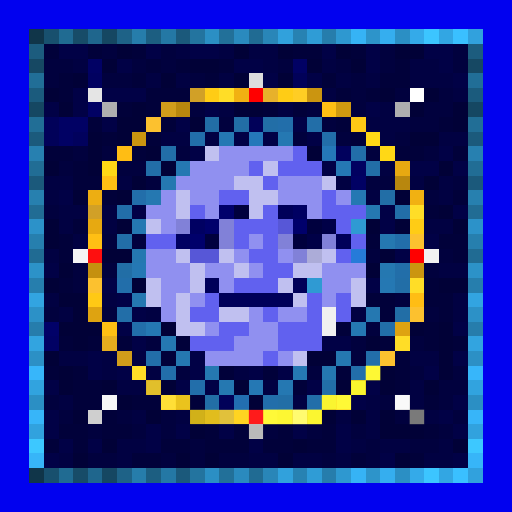
t = 0.00 s
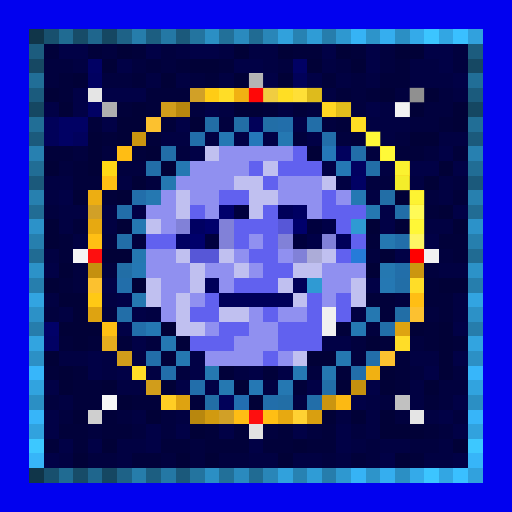
t = 1.00 s
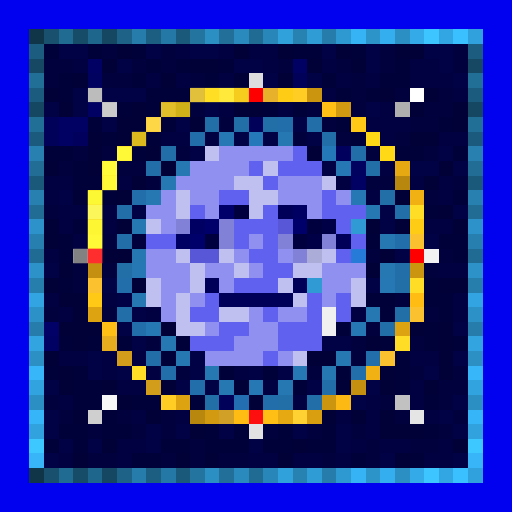
t = 2.00 s
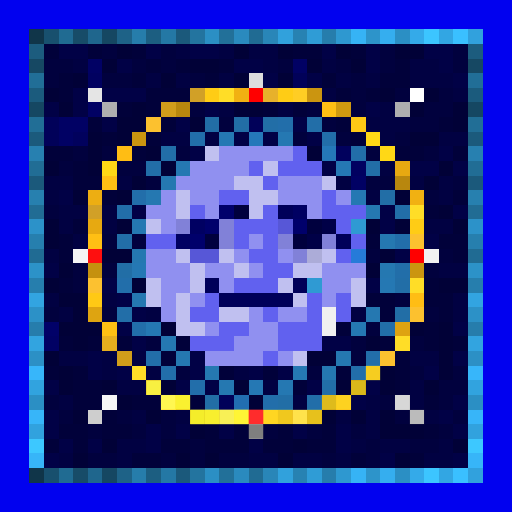
t = 3.00 s
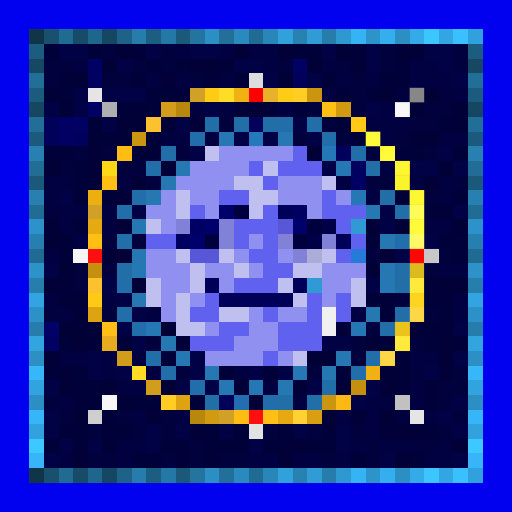
t = 4.00 s
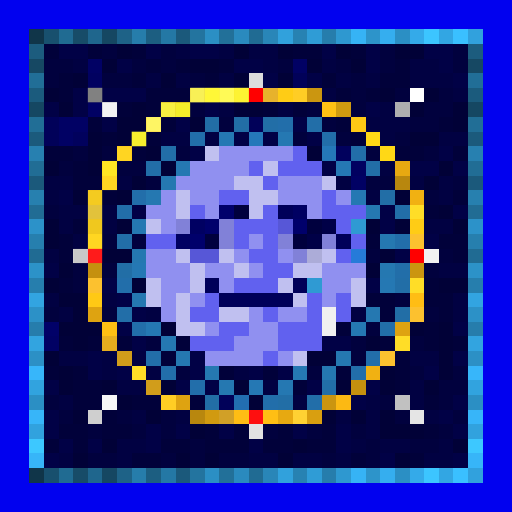
t = 5.00 s

The animated SVG that drew these frames (rendered in a browser with its animation timeline set to each time). Animation: 1 CSS @keyframes rule; one cycle of 6.00 s, repeats indefinitely.

<svg viewBox="0 0 35 35" shape-rendering="crispEdges" xmlns="http://www.w3.org/2000/svg"><style>@keyframes k0{0%{opacity:0}14.63%{opacity:.95}32.50%{opacity:0}100%{opacity:0}}.a00{animation:k0 3.2s ease-in-out 0.00s infinite}.a01{animation:k0 3.2s ease-in-out -0.40s infinite}.a02{animation:k0 3.2s ease-in-out -0.80s infinite}.a03{animation:k0 3.2s ease-in-out -1.20s infinite}.a04{animation:k0 3.2s ease-in-out -1.60s infinite}.a05{animation:k0 3.2s ease-in-out -2.00s infinite}.a06{animation:k0 3.2s ease-in-out -2.40s infinite}.a07{animation:k0 3.2s ease-in-out -2.80s infinite}</style><rect width="35" height="35" fill="#0101ef"/><path fill="#103549" d="M2 2h1v1H2zM2 32h1v1H2z"/><path fill="#18506e" d="M3 2h1v1H3zM3 32h1v1H3z"/><path fill="#206b92" d="M4 2h1v1H4zM4 32h1v1H4z"/><path fill="#174c68" d="M5 2h1v1H5zM5 32h1v1H5z"/><path fill="#1f668d" d="M6 2h1v1H6zM6 32h1v1H6z"/><path fill="#154762" d="M7 2h1v1H7zM2 7h1v1H2zM32 7h1v1H32zM7 32h1v1H7z"/><path fill="#1e6287" d="M8 2h1v1H8zM8 32h1v1H8z"/><path fill="#267dab" d="M9 2h1v1H9zM9 32h1v1H9z"/><path fill="#1c5e81" d="M10 2h1v1H10zM10 32h1v1H10z"/><path fill="#2478a5" d="M11 2h1v1H11zM11 32h1v1H11z"/><path fill="#1b597b" d="M12 2h1v1H12zM2 12h1v1H2zM32 12h1v1H32zM12 32h1v1H12z"/><path fill="#23749f" d="M13 2h1v1H13zM13 32h1v1H13z"/><path fill="#2b8fc4" d="M14 2h1v1H14zM27 2h1v1H27zM2 27h1v1H2zM32 27h1v1H32zM14 32h1v1H14zM27 32h1v1H27z"/><path fill="#227099" d="M15 2h1v1H15zM15 32h1v1H15z"/><path fill="#2a8abe" d="M16 2h1v1H16zM16 32h1v1H16z"/><path fill="#206b93" d="M17 2h1v1H17zM2 17h1v1H2zM32 17h1v1H32zM17 32h1v1H17z"/><path fill="#2986b8" d="M18 2h1v1H18zM18 32h1v1H18z"/><path fill="#31a1dc" d="M19 2h1v1H19zM19 32h1v1H19z"/><path fill="#2782b2" d="M20 2h1v1H20zM20 32h1v1H20z"/><path fill="#2f9cd6" d="M21 2h1v1H21zM21 32h1v1H21z"/><path fill="#267dac" d="M22 2h1v1H22zM2 22h1v1H2zM32 22h1v1H32zM22 32h1v1H22z"/><path fill="#2e98d0" d="M23 2h1v1H23zM23 32h1v1H23z"/><path fill="#36b3f5" d="M24 2h1v1H24zM24 32h1v1H24z"/><path fill="#2d94ca" d="M25 2h1v1H25zM25 32h1v1H25z"/><path fill="#35aeef" d="M26 2h1v1H26zM26 32h1v1H26z"/><path fill="#34aae9" d="M28 2h1v1H28zM28 32h1v1H28z"/><path fill="#3cc5ff" d="M29 2h1v1H29zM29 32h1v1H29z"/><path fill="#32a6e3" d="M30 2h1v1H30zM30 32h1v1H30z"/><path fill="#3ac0ff" d="M31 2h1v1H31zM31 32h1v1H31z"/><path fill="#31a1dd" d="M32 2h1v1H32zM32 32h1v1H32z"/><path fill="#1c5c7e" d="M2 3h1v1H2zM32 3h1v1H32z"/><path fill="#01013a" d="M3 3h1v1H3zM6 3h1v1H6zM9 3h1v1H9zM20 3h2v1H20zM24 3h1v1H24zM10 4h1v1H10zM12 4h1v1H12zM15 4h1v1H15zM27 4h1v1H27zM4 5h1v1H4zM9 5h1v1H9zM14 5h1v1H14zM22 5h1v1H22zM26 5h2v1H26zM4 6h1v1H4zM10 6h3v1H10zM23 6h1v1H23zM25 6h1v1H25zM8 7h1v1H8zM10 7h1v1H10zM18 7h1v1H18zM20 7h1v1H20zM6 8h1v1H6zM11 8h1v1H11zM23 8h1v1H23zM30 8h1v1H30zM7 9h1v1H7zM10 9h1v1H10zM24 9h1v1H24zM3 10h2v1H3zM9 10h1v1H9zM27 10h2v1H27zM31 10h1v1H31zM5 11h1v1H5zM5 12h2v1H5zM7 13h1v1H7zM31 13h1v1H31zM29 14h1v1H29zM5 15h1v1H5zM4 16h1v1H4zM25 16h1v1H25zM30 16h2v1H30zM4 17h1v1H4zM31 17h1v1H31zM4 19h1v1H4zM29 19h1v1H29zM25 20h2v1H25zM29 20h2v1H29zM26 21h1v1H26zM30 21h1v1H30zM23 22h1v1H23zM29 22h1v1H29zM4 23h1v1H4zM6 23h1v1H6zM8 23h1v1H8zM12 23h1v1H12zM26 23h1v1H26zM29 23h1v1H29zM31 23h1v1H31zM11 24h1v1H11zM27 24h1v1H27zM3 25h1v1H3zM5 25h1v1H5zM15 25h1v1H15zM18 25h1v1H18zM23 25h1v1H23zM27 25h1v1H27zM5 26h2v1H5zM20 26h1v1H20zM27 26h1v1H27zM5 27h2v1H5zM9 27h2v1H9zM13 27h1v1H13zM29 27h1v1H29zM7 28h1v1H7zM4 29h2v1H4zM7 29h2v1H7zM14 29h1v1H14zM16 29h1v1H16zM19 29h1v1H19zM22 29h1v1H22zM29 29h1v1H29zM3 30h1v1H3zM5 30h1v1H5zM11 30h2v1H11zM14 30h3v1H14zM18 30h2v1H18zM21 30h2v1H21zM9 31h2v1H9zM24 31h1v1H24zM28 31h1v1H28z"/><path fill="#010146" d="M4 3h2v1H4zM10 3h1v1H10zM13 3h2v1H13zM22 3h1v1H22zM25 3h1v1H25zM29 3h2v1H29zM8 4h1v1H8zM16 4h2v1H16zM25 4h1v1H25zM30 4h1v1H30zM18 5h1v1H18zM21 5h1v1H21zM31 5h1v1H31zM5 6h1v1H5zM7 6h3v1H7zM3 7h1v1H3zM5 7h1v1H5zM14 7h1v1H14zM25 7h1v1H25zM7 8h1v1H7zM12 8h1v1H12zM20 8h1v1H20zM16 9h1v1H16zM18 9h1v1H18zM21 9h1v1H21zM13 10h1v1H13zM30 10h1v1H30zM22 11h1v1H22zM28 11h2v1H28zM31 11h1v1H31zM4 13h1v1H4zM9 14h1v1H9zM26 14h1v1H26zM31 14h1v1H31zM26 15h1v1H26zM29 16h1v1H29zM27 17h1v1H27zM3 18h1v1H3zM7 19h1v1H7zM25 19h1v1H25zM8 20h1v1H8zM9 21h1v1H9zM8 22h1v1H8zM31 22h1v1H31zM9 23h1v1H9zM22 23h2v1H22zM6 24h1v1H6zM13 24h1v1H13zM31 24h1v1H31zM6 25h1v1H6zM8 25h1v1H8zM13 25h1v1H13zM17 25h1v1H17zM19 25h1v1H19zM29 25h1v1H29zM3 26h1v1H3zM12 26h1v1H12zM14 26h1v1H14zM21 26h1v1H21zM25 26h1v1H25zM24 27h1v1H24zM31 27h1v1H31zM3 28h1v1H3zM30 28h1v1H30zM3 29h1v1H3zM10 29h1v1H10zM12 29h1v1H12zM15 29h1v1H15zM20 29h1v1H20zM23 29h1v1H23zM31 29h1v1H31zM4 30h1v1H4zM6 30h1v1H6zM10 30h1v1H10zM17 30h1v1H17zM23 30h1v1H23zM3 31h1v1H3zM26 31h1v1H26zM31 31h1v1H31z"/><path fill="#01013e" d="M7 3h1v1H7zM11 3h1v1H11zM26 3h1v1H26zM31 3h1v1H31zM3 4h2v1H3zM9 4h1v1H9zM11 4h1v1H11zM19 4h1v1H19zM23 4h1v1H23zM26 4h1v1H26zM31 4h1v1H31zM3 5h1v1H3zM7 5h2v1H7zM13 5h1v1H13zM24 5h1v1H24zM24 6h1v1H24zM27 6h1v1H27zM30 6h1v1H30zM13 7h1v1H13zM21 7h1v1H21zM24 7h1v1H24zM29 7h2v1H29zM15 8h1v1H15zM22 8h1v1H22zM28 8h2v1H28zM20 9h1v1H20zM23 9h1v1H23zM27 9h1v1H27zM5 10h1v1H5zM7 10h1v1H7zM12 10h1v1H12zM25 10h1v1H25zM29 10h1v1H29zM4 11h1v1H4zM8 11h2v1H8zM10 12h1v1H10zM25 12h2v1H25zM31 12h1v1H31zM29 13h1v1H29zM3 14h1v1H3zM7 16h1v1H7zM9 16h1v1H9zM25 17h1v1H25zM30 17h1v1H30zM5 18h1v1H5zM7 18h1v1H7zM29 18h1v1H29zM5 19h1v1H5zM27 20h1v1H27zM3 21h1v1H3zM7 21h1v1H7zM29 21h1v1H29zM25 22h1v1H25zM10 23h1v1H10zM24 23h1v1H24zM28 23h1v1H28zM24 24h1v1H24zM12 25h1v1H12zM21 25h1v1H21zM28 25h1v1H28zM31 25h1v1H31zM30 26h2v1H30zM3 27h1v1H3zM26 27h1v1H26zM30 27h1v1H30zM4 28h1v1H4zM8 28h1v1H8zM11 28h1v1H11zM27 28h1v1H27zM31 28h1v1H31zM6 29h1v1H6zM9 29h1v1H9zM11 29h1v1H11zM18 29h1v1H18zM21 29h1v1H21zM24 29h1v1H24zM30 29h1v1H30zM13 30h1v1H13zM25 30h1v1H25zM28 30h2v1H28zM6 31h2v1H6zM11 31h1v1H11zM13 31h1v1H13zM15 31h2v1H15zM22 31h1v1H22zM25 31h1v1H25z"/><path fill="#010137" d="M8 3h1v1H8zM16 3h1v1H16zM19 3h1v1H19zM23 3h1v1H23zM27 3h2v1H27zM7 4h1v1H7zM13 4h2v1H13zM21 4h1v1H21zM24 4h1v1H24zM5 5h1v1H5zM11 5h1v1H11zM16 5h1v1H16zM19 5h1v1H19zM3 6h1v1H3zM26 6h1v1H26zM29 6h1v1H29zM4 7h1v1H4zM9 7h1v1H9zM16 7h2v1H16zM28 7h1v1H28zM31 7h1v1H31zM8 8h2v1H8zM13 8h1v1H13zM31 8h1v1H31zM6 9h1v1H6zM8 9h1v1H8zM28 9h2v1H28zM6 10h1v1H6zM10 10h1v1H10zM21 10h1v1H21zM3 11h1v1H3zM6 11h1v1H6zM11 11h1v1H11zM30 11h1v1H30zM9 12h1v1H9zM29 12h1v1H29zM5 13h1v1H5zM8 13h1v1H8zM27 13h1v1H27zM30 14h1v1H30zM3 15h1v1H3zM8 15h1v1H8zM25 15h1v1H25zM27 15h1v1H27zM31 15h1v1H31zM3 16h1v1H3zM7 17h2v1H7zM26 17h1v1H26zM4 18h1v1H4zM25 18h1v1H25zM3 19h1v1H3zM9 19h1v1H9zM30 19h2v1H30zM4 20h2v1H4zM5 21h1v1H5zM4 22h3v1H4zM11 22h1v1H11zM28 22h1v1H28zM30 22h1v1H30zM5 23h1v1H5zM25 23h1v1H25zM30 23h1v1H30zM3 24h1v1H3zM21 24h2v1H21zM30 24h1v1H30zM4 25h1v1H4zM26 25h1v1H26zM30 25h1v1H30zM4 26h1v1H4zM7 26h1v1H7zM11 26h1v1H11zM16 26h1v1H16zM23 26h1v1H23zM26 26h1v1H26zM29 26h1v1H29zM8 27h1v1H8zM17 27h1v1H17zM5 28h1v1H5zM10 28h1v1H10zM22 28h1v1H22zM24 28h1v1H24zM26 28h1v1H26zM13 29h1v1H13zM26 29h3v1H26zM7 30h1v1H7zM20 30h1v1H20zM31 30h1v1H31zM5 31h1v1H5zM12 31h1v1H12zM14 31h1v1H14zM19 31h1v1H19zM27 31h1v1H27z"/><path fill="#010142" d="M12 3h1v1H12zM15 3h1v1H15zM17 3h2v1H17zM5 4h1v1H5zM18 4h1v1H18zM22 4h1v1H22zM28 4h2v1H28zM10 5h1v1H10zM12 5h1v1H12zM15 5h1v1H15zM23 5h1v1H23zM25 5h1v1H25zM28 5h3v1H28zM22 6h1v1H22zM31 6h1v1H31zM15 7h1v1H15zM19 7h1v1H19zM26 7h1v1H26zM25 8h3v1H25zM11 9h2v1H11zM14 9h1v1H14zM26 9h1v1H26zM30 9h2v1H30zM26 11h1v1H26zM3 12h2v1H3zM8 12h1v1H8zM23 12h1v1H23zM28 12h1v1H28zM30 12h1v1H30zM3 13h1v1H3zM25 13h1v1H25zM30 13h1v1H30zM4 14h2v1H4zM7 14h1v1H7zM4 15h1v1H4zM7 15h1v1H7zM29 15h2v1H29zM5 16h1v1H5zM3 17h1v1H3zM30 18h2v1H30zM3 20h1v1H3zM7 20h1v1H7zM31 20h1v1H31zM4 21h1v1H4zM10 21h1v1H10zM24 21h1v1H24zM31 21h1v1H31zM4 24h2v1H4zM7 24h1v1H7zM9 24h1v1H9zM28 24h2v1H28zM7 25h1v1H7zM10 25h1v1H10zM16 25h1v1H16zM8 26h2v1H8zM18 26h1v1H18zM28 26h1v1H28zM4 27h1v1H4zM20 27h1v1H20zM25 27h1v1H25zM28 27h1v1H28zM9 28h1v1H9zM12 28h1v1H12zM23 28h1v1H23zM25 28h1v1H25zM29 28h1v1H29zM25 29h1v1H25zM8 30h2v1H8zM24 30h1v1H24zM26 30h2v1H26zM30 30h1v1H30zM4 31h1v1H4zM8 31h1v1H8zM17 31h2v1H17zM20 31h2v1H20zM23 31h1v1H23zM29 31h2v1H29z"/><path fill="#164863" d="M2 4h1v1H2zM32 4h1v1H32z"/><path fill="#010164" d="M6 4h1v1H6zM20 4h1v1H20zM6 7h1v1H6zM4 8h2v1H4zM4 9h1v1H4zM24 12h1v1H24zM3 23h1v1H3z"/><path fill="#216e97" d="M2 5h1v1H2zM32 5h1v1H32z"/><path fill="#010160" d="M6 5h1v1H6zM24 11h1v1H24z"/><path fill="#dddddd" d="M17 5h1v1H17z"/><path fill="#010159" d="M20 5h1v1H20zM3 8h1v1H3zM17 8h1v1H17zM3 9h1v1H3zM15 27h1v1H15z"/><path fill="#1b5b7d" d="M2 6h1v1H2zM32 6h1v1H32z"/><path fill="#e5e5e5" d="M6 6h1v1H6zM28 28h1v1H28z"/><path fill="#d1a027" d="M13 6h1v1H13zM6 14h1v1H6zM15 28h1v1H15z"/><path fill="#ffcc15" d="M14 6h1v1H14zM19 6h1v1H19zM28 15h1v1H28z"/><path fill="#ffdd27" d="M15 6h1v1H15zM28 14h1v1H28zM28 19h1v1H28zM27 23h1v1H27zM9 25h1v1H9z"/><path fill="#f1b112" d="M16 6h1v1H16zM28 13h1v1H28zM25 25h1v1H25z"/><path fill="#ff0000" d="M17 6h1v1H17zM28 17h1v1H28z"/><path fill="#e7b12b" d="M18 6h1v1H18z"/><path fill="#ffcd24" d="M20 6h1v1H20zM11 27h1v1H11z"/><path fill="#cb9510" d="M21 6h1v1H21zM9 9h1v1H9zM28 18h1v1H28zM22 27h1v1H22z"/><path fill="#ffffff" d="M28 6h1v1H28z"/><path fill="#afafaf" d="M7 7h1v1H7zM27 7h1v1H27z"/><path fill="#d19d1b" d="M11 7h1v1H11zM8 24h1v1H8zM10 26h1v1H10z"/><path fill="#b8870e" d="M12 7h1v1H12zM27 12h1v1H27zM13 28h1v1H13z"/><path fill="#ffbf14" d="M22 7h1v1H22zM7 12h1v1H7zM6 16h1v1H6zM7 22h1v1H7zM18 28h1v1H18z"/><path fill="#d19a10" d="M23 7h1v1H23zM14 28h1v1H14z"/><path fill="#216e96" d="M2 8h1v1H2zM32 8h1v1H32z"/><path fill="#fcc12f" d="M10 8h1v1H10zM28 16h1v1H28zM6 19h1v1H6zM28 21h1v1H28zM26 24h1v1H26z"/><path fill="#226ea6" d="M14 8h1v1H14zM16 8h1v1H16zM26 13h1v1H26zM8 18h1v1H8zM27 21h1v1H27zM14 27h1v1H14zM19 27h1v1H19z"/><path fill="#226ea7" d="M18 8h1v1H18zM25 11h1v1H25zM27 19h1v1H27z"/><path fill="#226eaa" d="M19 8h1v1H19zM13 9h1v1H13zM9 13h1v1H9zM27 16h1v1H27zM8 19h1v1H8zM9 22h1v1H9zM25 24h1v1H25zM11 25h1v1H11zM24 25h1v1H24zM13 26h1v1H13zM18 27h1v1H18z"/><path fill="#226ea8" d="M21 8h1v1H21zM11 10h1v1H11zM10 11h1v1H10zM27 14h1v1H27zM8 16h1v1H8zM8 21h1v1H8zM22 26h1v1H22z"/><path fill="#ffc915" d="M24 8h1v1H24zM6 20h1v1H6z"/><path fill="#1b5a7c" d="M2 9h1v1H2zM32 9h1v1H32z"/><path fill="#01015d" d="M5 9h1v1H5zM23 10h1v1H23z"/><path fill="#2578b3" d="M15 9h1v1H15zM24 13h1v1H24zM26 19h1v1H26zM10 22h1v1H10zM24 22h1v1H24zM20 25h1v1H20z"/><path fill="#2578ba" d="M17 9h1v1H17z"/><path fill="#2578b2" d="M19 9h1v1H19zM12 11h1v1H12zM9 15h1v1H9zM11 23h1v1H11zM19 26h1v1H19z"/><path fill="#226ea9" d="M22 9h1v1H22zM24 10h1v1H24zM8 14h1v1H8zM27 18h1v1H27zM26 22h1v1H26zM10 24h1v1H10zM21 27h1v1H21z"/><path fill="#ffd816" d="M25 9h1v1H25zM26 10h1v1H26zM7 11h1v1H7z"/><path fill="#2780b0" d="M2 10h1v1H2zM32 10h1v1H32z"/><path fill="#ffbd14" d="M8 10h1v1H8zM28 20h1v1H28zM16 28h1v1H16z"/><path fill="#c0c0f0" d="M14 10h1v1H14zM18 11h1v1H18zM16 12h2v1H16zM22 12h1v1H22zM12 13h1v1H12zM17 13h2v1H17zM12 14h1v1H12zM17 14h1v1H17zM10 15h1v1H10zM12 17h1v1H12zM15 17h1v1H15zM22 17h1v1H22zM13 18h1v1H13zM16 18h1v1H16zM20 18h2v1H20zM10 19h1v1H10zM13 19h1v1H13zM19 19h1v1H19zM24 19h1v1H24zM10 20h1v1H10zM12 20h1v1H12zM20 20h1v1H20zM24 20h1v1H24zM12 21h1v1H12zM15 21h2v1H15zM12 22h2v1H12zM20 24h1v1H20z"/><path fill="#9090f0" d="M15 10h5v1H15zM13 11h4v1H13zM12 12h4v1H12zM19 12h3v1H19zM11 13h1v1H11zM13 13h2v1H13zM19 13h3v1H19zM23 13h1v1H23zM10 14h2v1H10zM14 14h1v1H14zM21 14h1v1H21zM11 15h1v1H11zM17 16h1v1H17zM10 17h2v1H10zM16 17h1v1H16zM19 17h1v1H19zM10 18h3v1H10zM14 18h2v1H14zM17 18h1v1H17zM22 18h3v1H22zM11 19h2v1H11zM15 19h1v1H15zM22 19h2v1H22zM11 20h1v1H11zM13 20h1v1H13zM22 20h1v1H22zM11 21h1v1H11zM17 21h1v1H17zM19 21h2v1H19zM14 22h1v1H14zM17 22h2v1H17zM16 23h3v1H16zM14 24h4v1H14zM19 24h1v1H19z"/><path fill="#6161ef" d="M20 10h1v1H20zM17 11h1v1H17zM19 11h3v1H19zM18 12h1v1H18zM15 13h2v1H15zM22 13h1v1H22zM13 14h1v1H13zM18 14h1v1H18zM22 14h3v1H22zM16 15h3v1H16zM23 15h1v1H23zM10 16h2v1H10zM16 16h1v1H16zM18 16h1v1H18zM24 16h1v1H24zM17 17h2v1H17zM23 17h1v1H23zM18 18h2v1H18zM16 19h3v1H16zM14 20h1v1H14zM21 20h1v1H21zM23 20h1v1H23zM13 21h2v1H13zM18 21h1v1H18zM21 21h1v1H21zM23 21h1v1H23zM15 22h2v1H15zM19 22h3v1H19zM13 23h3v1H13zM19 23h3v1H19zM18 24h1v1H18z"/><path fill="#2578b8" d="M22 10h1v1H22z"/><path fill="#216d95" d="M2 11h1v1H2zM32 11h1v1H32z"/><path fill="#2578b4" d="M23 11h1v1H23zM9 18h1v1H9zM17 26h1v1H17z"/><path fill="#e7a911" d="M27 11h1v1H27zM6 15h1v1H6zM19 28h1v1H19z"/><path fill="#2578b1" d="M11 12h1v1H11zM10 13h1v1H10zM25 14h1v1H25zM26 16h1v1H26zM9 17h1v1H9zM26 18h1v1H26zM9 20h1v1H9zM25 21h1v1H25zM12 24h1v1H12zM23 24h1v1H23zM14 25h1v1H14zM22 25h1v1H22zM15 26h1v1H15z"/><path fill="#2780af" d="M2 13h1v1H2zM32 13h1v1H32z"/><path fill="#edae12" d="M6 13h1v1H6z"/><path fill="#216c94" d="M2 14h1v1H2zM32 14h1v1H32z"/><path fill="#00006b" d="M15 14h1v1H15zM14 15h1v1H14zM20 15h1v1H20zM13 16h1v1H13z"/><path fill="#00003e" d="M16 14h1v1H16zM21 15h1v1H21zM14 16h1v1H14zM20 16h1v1H20z"/><path fill="#000059" d="M19 14h1v1H19zM23 16h1v1H23zM14 19h1v1H14zM20 19h1v1H20zM15 20h5v1H15z"/><path fill="#000062" d="M20 14h1v1H20zM13 15h1v1H13zM12 16h1v1H12z"/><path fill="#2c92c9" d="M2 15h1v1H2zM32 15h1v1H32z"/><path fill="#8181d8" d="M12 15h1v1H12zM15 15h1v1H15zM15 16h1v1H15zM19 16h1v1H19zM22 16h1v1H22zM20 17h1v1H20z"/><path fill="#5757d7" d="M19 15h1v1H19zM13 17h2v1H13z"/><path fill="#000047" d="M22 15h1v1H22zM21 16h1v1H21z"/><path fill="#2f9ad3" d="M24 15h1v1H24zM21 19h1v1H21z"/><path fill="#267fae" d="M2 16h1v1H2zM32 16h1v1H32z"/><path fill="#f5f5f5" d="M5 17h1v1H5z"/><path fill="#fe0f0f" d="M6 17h1v1H6zM17 28h1v1H17z"/><path fill="#acacd8" d="M21 17h1v1H21z"/><path fill="#267bd9" d="M24 17h1v1H24z"/><path fill="#f2f2f2" d="M29 17h1v1H29z"/><path fill="#2c92c8" d="M2 18h1v1H2zM32 18h1v1H32z"/><path fill="#c5900f" d="M6 18h1v1H6zM24 26h1v1H24z"/><path fill="#267ead" d="M2 19h1v1H2zM32 19h1v1H32z"/><path fill="#32a4e1" d="M2 20h1v1H2zM32 20h1v1H32z"/><path fill="#2c91c7" d="M2 21h1v1H2zM32 21h1v1H32z"/><path fill="#dea311" d="M6 21h1v1H6zM27 22h1v1H27zM12 27h1v1H12z"/><path fill="#f0f0f0" d="M22 21h1v1H22zM22 22h1v1H22z"/><path fill="#010168" d="M3 22h1v1H3z"/><path fill="#32a4e0" d="M2 23h1v1H2zM32 23h1v1H32z"/><path fill="#e7ad1e" d="M7 23h1v1H7z"/><path fill="#2c90c5" d="M2 24h1v1H2zM32 24h1v1H32z"/><path fill="#37b6fa" d="M2 25h1v1H2zM32 25h1v1H32z"/><path fill="#31a3df" d="M2 26h1v1H2zM32 26h1v1H32z"/><path fill="#f7f7f7" d="M7 27h1v1H7z"/><path fill="#226eb1" d="M16 27h1v1H16z"/><path fill="#fcb913" d="M23 27h1v1H23z"/><path fill="#c1c1c1" d="M27 27h1v1H27z"/><path fill="#37b5f9" d="M2 28h1v1H2zM32 28h1v1H32z"/><path fill="#cfcfcf" d="M6 28h1v1H6z"/><path fill="#ffd133" d="M20 28h1v1H20z"/><path fill="#d99f10" d="M21 28h1v1H21z"/><path fill="#31a2de" d="M2 29h1v1H2zM32 29h1v1H32z"/><path fill="#e2e2e2" d="M17 29h1v1H17z"/><path fill="#3dc8ff" d="M2 30h1v1H2zM32 30h1v1H32z"/><path fill="#37b5f8" d="M2 31h1v1H2zM32 31h1v1H32z"/><rect x="17" y="5" width="1" height="1" fill="#6b6b6b" class="a06"/><g fill="#6f6f6f"><rect x="6" y="6" width="1" height="1" class="a05"/><rect x="28" y="28" width="1" height="1" class="a01"/></g><g fill="#ffff5f"><rect x="13" y="6" width="1" height="1" class="a05"/><rect x="15" y="6" width="1" height="1" class="a05"/><rect x="6" y="14" width="1" height="1" class="a04"/><rect x="28" y="14" width="1" height="1" class="a07"/><rect x="28" y="19" width="1" height="1" class="a00"/><rect x="27" y="23" width="1" height="1" class="a00"/><rect x="9" y="25" width="1" height="1" class="a03"/><rect x="15" y="28" width="1" height="1" class="a02"/></g><g fill="#ffff3e"><rect x="14" y="6" width="1" height="1" class="a05"/><rect x="19" y="6" width="1" height="1" class="a06"/><rect x="24" y="8" width="1" height="1" class="a06"/><rect x="28" y="15" width="1" height="1" class="a07"/><rect x="6" y="20" width="1" height="1" class="a03"/></g><g fill="#ffff38"><rect x="16" y="6" width="1" height="1" class="a05"/><rect x="6" y="13" width="1" height="1" class="a04"/><rect x="28" y="13" width="1" height="1" class="a07"/><rect x="25" y="25" width="1" height="1" class="a01"/></g><g fill="#ff1616"><rect x="17" y="6" width="1" height="1" class="a06"/><rect x="28" y="17" width="1" height="1" class="a00"/></g><rect x="18" y="6" width="1" height="1" fill="#ffff67" class="a06"/><g fill="#ffff5a"><rect x="20" y="6" width="1" height="1" class="a06"/><rect x="11" y="27" width="1" height="1" class="a02"/></g><g fill="#ffff34"><rect x="21" y="6" width="1" height="1" class="a06"/><rect x="23" y="7" width="1" height="1" class="a06"/><rect x="9" y="9" width="1" height="1" class="a05"/><rect x="28" y="18" width="1" height="1" class="a00"/><rect x="22" y="27" width="1" height="1" class="a01"/><rect x="14" y="28" width="1" height="1" class="a02"/><rect x="21" y="28" width="1" height="1" class="a01"/></g><rect x="28" y="6" width="1" height="1" fill="#7c7c7c" class="a07"/><g fill="#ffffff"><rect x="7" y="7" width="1" height="1" class="a05"/><rect x="27" y="7" width="1" height="1" class="a07"/><rect x="27" y="27" width="1" height="1" class="a01"/></g><g fill="#ffff49"><rect x="11" y="7" width="1" height="1" class="a05"/><rect x="8" y="24" width="1" height="1" class="a03"/><rect x="10" y="26" width="1" height="1" class="a02"/></g><g fill="#ffff30"><rect x="12" y="7" width="1" height="1" class="a05"/><rect x="27" y="12" width="1" height="1" class="a07"/><rect x="13" y="28" width="1" height="1" class="a02"/></g><g fill="#ffff3c"><rect x="22" y="7" width="1" height="1" class="a06"/><rect x="8" y="10" width="1" height="1" class="a04"/><rect x="7" y="12" width="1" height="1" class="a04"/><rect x="6" y="16" width="1" height="1" class="a04"/><rect x="28" y="20" width="1" height="1" class="a00"/><rect x="7" y="22" width="1" height="1" class="a03"/><rect x="16" y="28" width="1" height="1" class="a02"/><rect x="18" y="28" width="1" height="1" class="a01"/></g><g fill="#ffff6e"><rect x="10" y="8" width="1" height="1" class="a05"/><rect x="28" y="16" width="1" height="1" class="a07"/><rect x="6" y="19" width="1" height="1" class="a03"/><rect x="28" y="21" width="1" height="1" class="a00"/><rect x="26" y="24" width="1" height="1" class="a00"/></g><g fill="#ffff3f"><rect x="25" y="9" width="1" height="1" class="a07"/><rect x="26" y="10" width="1" height="1" class="a07"/><rect x="7" y="11" width="1" height="1" class="a04"/></g><g fill="#ffff36"><rect x="27" y="11" width="1" height="1" class="a07"/><rect x="6" y="15" width="1" height="1" class="a04"/><rect x="6" y="21" width="1" height="1" class="a03"/><rect x="27" y="22" width="1" height="1" class="a00"/><rect x="12" y="27" width="1" height="1" class="a02"/><rect x="19" y="28" width="1" height="1" class="a01"/></g><rect x="5" y="17" width="1" height="1" fill="#777777" class="a04"/><g fill="#ff3232"><rect x="6" y="17" width="1" height="1" class="a04"/><rect x="17" y="28" width="1" height="1" class="a02"/></g><rect x="29" y="17" width="1" height="1" fill="#757575" class="a00"/><g fill="#ffff32"><rect x="6" y="18" width="1" height="1" class="a03"/><rect x="24" y="26" width="1" height="1" class="a01"/></g><rect x="7" y="23" width="1" height="1" fill="#ffff4e" class="a03"/><rect x="7" y="27" width="1" height="1" fill="#787878" class="a03"/><rect x="23" y="27" width="1" height="1" fill="#ffff3a" class="a01"/><rect x="6" y="28" width="1" height="1" fill="#646464" class="a03"/><rect x="20" y="28" width="1" height="1" fill="#ffff76" class="a01"/><rect x="17" y="29" width="1" height="1" fill="#6e6e6e" class="a02"/></svg>
